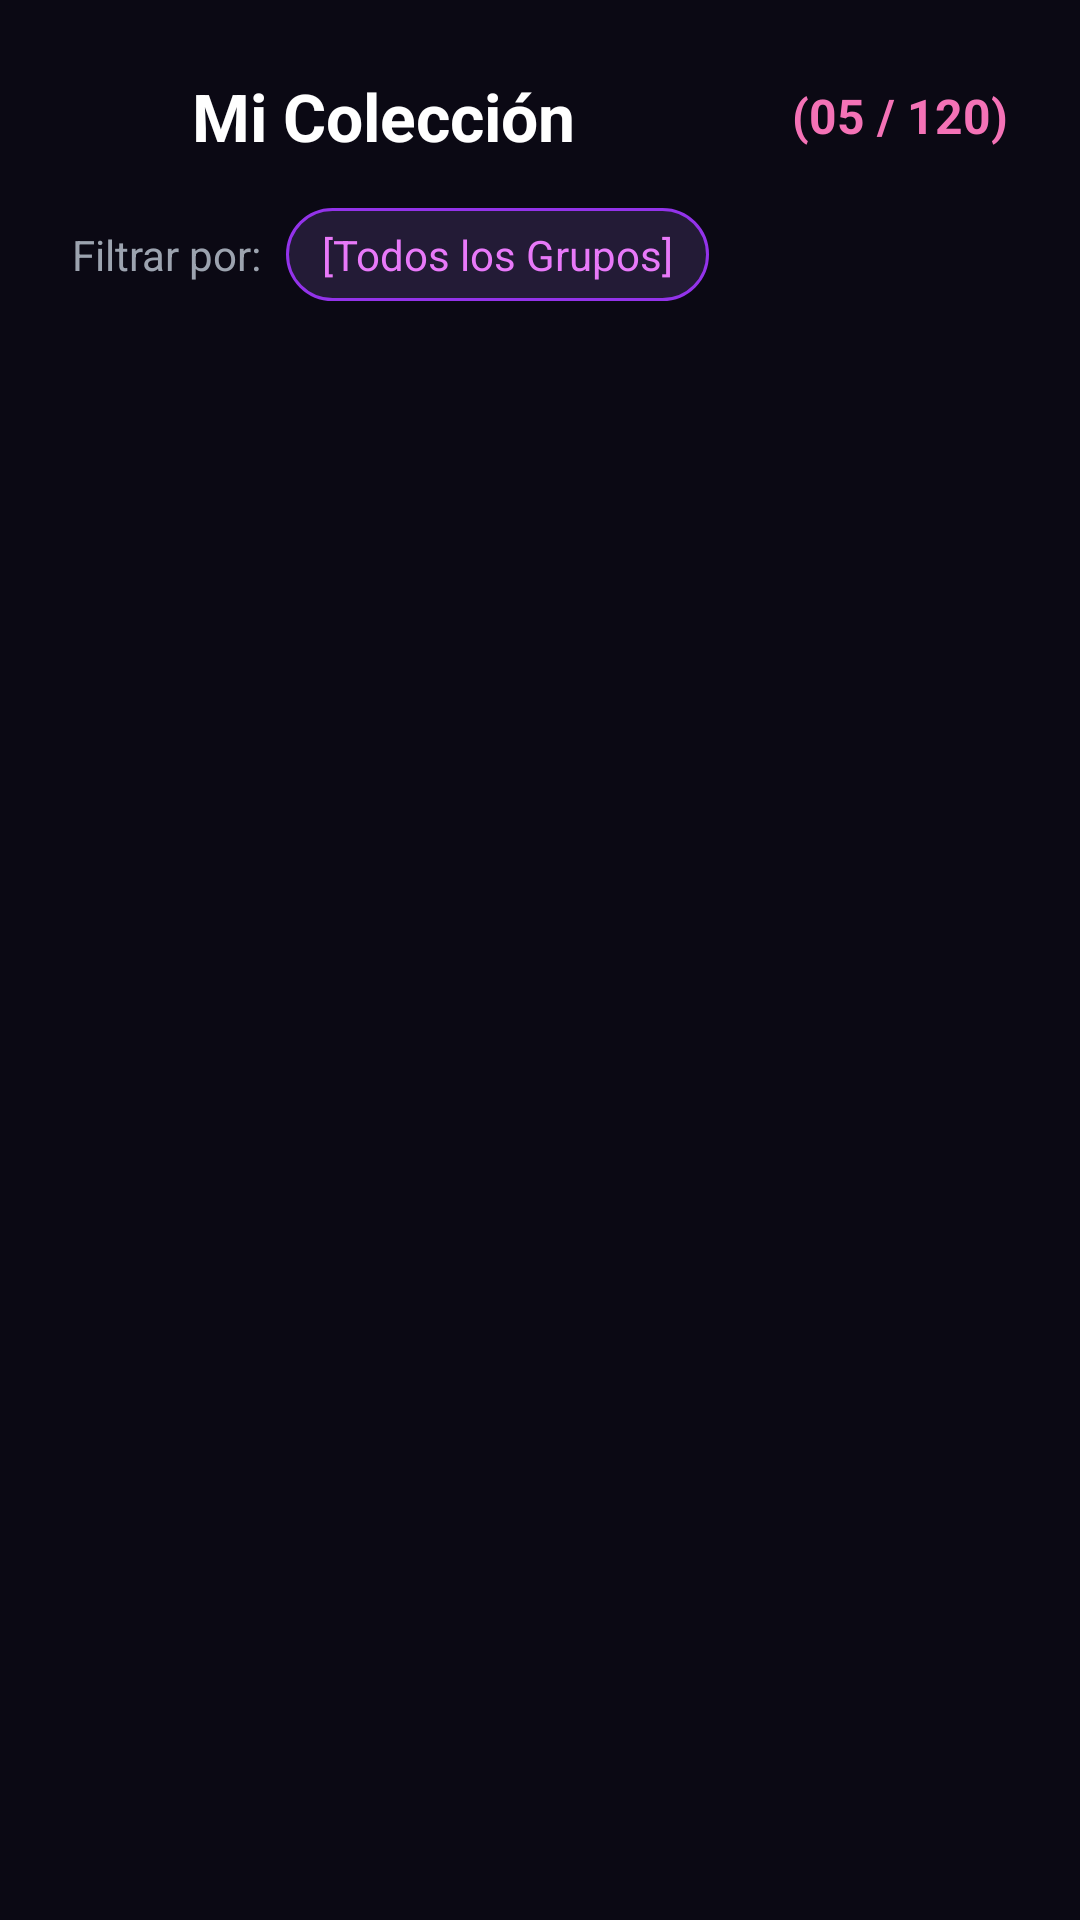

Android layout source for this screen:
<!-- AndroidManifest.xml: application theme Theme.ProyectoPDM -->
<!-- res/layout/fragmento_album.xml -->
<?xml version="1.0" encoding="utf-8"?>
<androidx.constraintlayout.widget.ConstraintLayout xmlns:android="http://schemas.android.com/apk/res/android"
    xmlns:app="http://schemas.android.com/apk/res-auto"
    xmlns:tools="http://schemas.android.com/tools"
    android:layout_width="match_parent"
    android:layout_height="match_parent"
    android:background="#0b0914"
    tools:context=".FragmentoAlbum">

    
    <LinearLayout
        android:id="@+id/layoutHeader"
        android:layout_width="0dp"
        android:layout_height="wrap_content"
        android:layout_marginStart="24dp"
        android:layout_marginTop="24dp"
        android:layout_marginEnd="24dp"
        android:gravity="center_vertical"
        android:orientation="horizontal"
        app:layout_constraintEnd_toEndOf="parent"
        app:layout_constraintStart_toStartOf="parent"
        app:layout_constraintTop_toTopOf="parent">

        <ImageView
            android:layout_width="28dp"
            android:layout_height="28dp"
            android:src="@drawable/ic_book"
            app:tint="#d8b4fe" />

        <TextView
            android:layout_width="wrap_content"
            android:layout_height="wrap_content"
            android:layout_marginStart="12dp"
            android:text="Mi Colección"
            android:textColor="#FFFFFF"
            android:textSize="22sp"
            android:textStyle="bold" />

        <View
            android:layout_width="0dp"
            android:layout_height="0dp"
            android:layout_weight="1" />

        <TextView
            android:layout_width="wrap_content"
            android:layout_height="wrap_content"
            android:text="(05 / 120)"
            android:textColor="#f472b6"
            android:textSize="16sp"
            android:textStyle="bold" />
    </LinearLayout>

    
    <LinearLayout
        android:id="@+id/layoutFilter"
        android:layout_width="0dp"
        android:layout_height="wrap_content"
        android:layout_marginStart="24dp"
        android:layout_marginTop="16dp"
        android:layout_marginEnd="24dp"
        android:gravity="center_vertical"
        android:orientation="horizontal"
        app:layout_constraintEnd_toEndOf="parent"
        app:layout_constraintStart_toStartOf="parent"
        app:layout_constraintTop_toBottomOf="@id/layoutHeader">

        <TextView
            android:layout_width="wrap_content"
            android:layout_height="wrap_content"
            android:text="Filtrar por:"
            android:textColor="#9ca3af"
            android:textSize="14sp" />

        <TextView
            android:layout_width="wrap_content"
            android:layout_height="wrap_content"
            android:layout_marginStart="8dp"
            android:background="@drawable/bg_filter_pill"
            android:paddingStart="12dp"
            android:paddingTop="6dp"
            android:paddingEnd="12dp"
            android:paddingBottom="6dp"
            android:text="[Todos los Grupos]"
            android:textColor="#e879f9"
            android:textSize="14sp" />
    </LinearLayout>

    
    <androidx.recyclerview.widget.RecyclerView
        android:id="@+id/recyclerViewAlbum"
        android:layout_width="0dp"
        android:layout_height="0dp"
        android:layout_marginStart="16dp"
        android:layout_marginTop="16dp"
        android:layout_marginEnd="16dp"
        android:layout_marginBottom="16dp"
        app:layoutManager="androidx.recyclerview.widget.GridLayoutManager"
        app:spanCount="3"
        tools:itemCount="6"
        tools:listitem="@layout/item_album_group"
        app:layout_constraintBottom_toBottomOf="parent"
        app:layout_constraintEnd_toEndOf="parent"
        app:layout_constraintStart_toStartOf="parent"
        app:layout_constraintTop_toBottomOf="@id/layoutFilter" />

</androidx.constraintlayout.widget.ConstraintLayout>
<!-- res/layout/item_album_group.xml (included above) -->
<?xml version="1.0" encoding="utf-8"?>
<LinearLayout xmlns:android="http://schemas.android.com/apk/res/android"
    xmlns:app="http://schemas.android.com/apk/res-auto"
    android:layout_width="match_parent"
    android:layout_height="wrap_content"
    android:layout_margin="6dp"
    android:background="@drawable/bg_group_card"
    android:gravity="center"
    android:orientation="vertical"
    android:paddingTop="14dp"
    android:paddingBottom="14dp"
    android:paddingStart="8dp"
    android:paddingEnd="8dp">

    
    <ImageView
        android:id="@+id/imgGroup"
        android:layout_width="68dp"
        android:layout_height="68dp"
        android:background="@drawable/bg_circle_image"
        android:scaleType="centerCrop"
        android:src="@drawable/ic_lock" />

    
    <TextView
        android:id="@+id/txtGroupName"
        android:layout_width="wrap_content"
        android:layout_height="wrap_content"
        android:layout_marginTop="8dp"
        android:text="Aespa"
        android:textColor="#FFFFFF"
        android:textSize="14sp"
        android:textStyle="bold" />

    
    <ImageView
        android:id="@+id/imgCheck"
        android:layout_width="16dp"
        android:layout_height="16dp"
        android:layout_marginTop="4dp"
        android:src="@drawable/ic_check_circle"
        app:tint="#a855f7" />

</LinearLayout>
<!-- resources referenced by this layout -->
<resources>
  <!-- drawable bg_circle_image (drawable) -->
  <?xml version="1.0" encoding="utf-8"?>
  <shape xmlns:android="http://schemas.android.com/apk/res/android"
      android:shape="oval">
      <solid android:color="#231b36" />
      <stroke android:width="1.5dp" android:color="#c084fc" />
  </shape>
  <!-- drawable bg_filter_pill (drawable) -->
  <?xml version="1.0" encoding="utf-8"?>
  <shape xmlns:android="http://schemas.android.com/apk/res/android"
      android:shape="rectangle">
      <solid android:color="#231b36" />
      <corners android:radius="16dp" />
      <stroke android:width="1dp" android:color="#9333ea" />
  </shape>
  <!-- drawable bg_group_card (drawable) -->
  <?xml version="1.0" encoding="utf-8"?>
  <shape xmlns:android="http://schemas.android.com/apk/res/android"
      android:shape="rectangle">
      <solid android:color="#161325" />
      <corners android:radius="16dp" />
      <stroke android:width="1dp" android:color="#3b2b54" />
  </shape>
  <!-- drawable ic_check_circle (drawable) -->
  <?xml version="1.0" encoding="utf-8"?>
  <vector xmlns:android="http://schemas.android.com/apk/res/android"
      android:width="24dp"
      android:height="24dp"
      android:viewportWidth="24"
      android:viewportHeight="24">
      <path
          android:fillColor="#a855f7"
          android:pathData="M12,2C6.48,2 2,6.48 2,12s4.48,10 10,10 10,-4.48 10,-10S17.52,2 12,2zM10,17l-5,-5 1.41,-1.41L10,14.17l7.59,-7.59L19,8l-9,9z"/>
  </vector>
  <style name="Theme.ProyectoPDM" parent="Base.Theme.ProyectoPDM">
          
          <item name="android:navigationBarColor">@android:color/transparent</item>
          <item name="android:statusBarColor">@android:color/transparent</item>
          <item name="android:windowLightStatusBar">?attr/isLightTheme</item>
      </style>
</resources>
